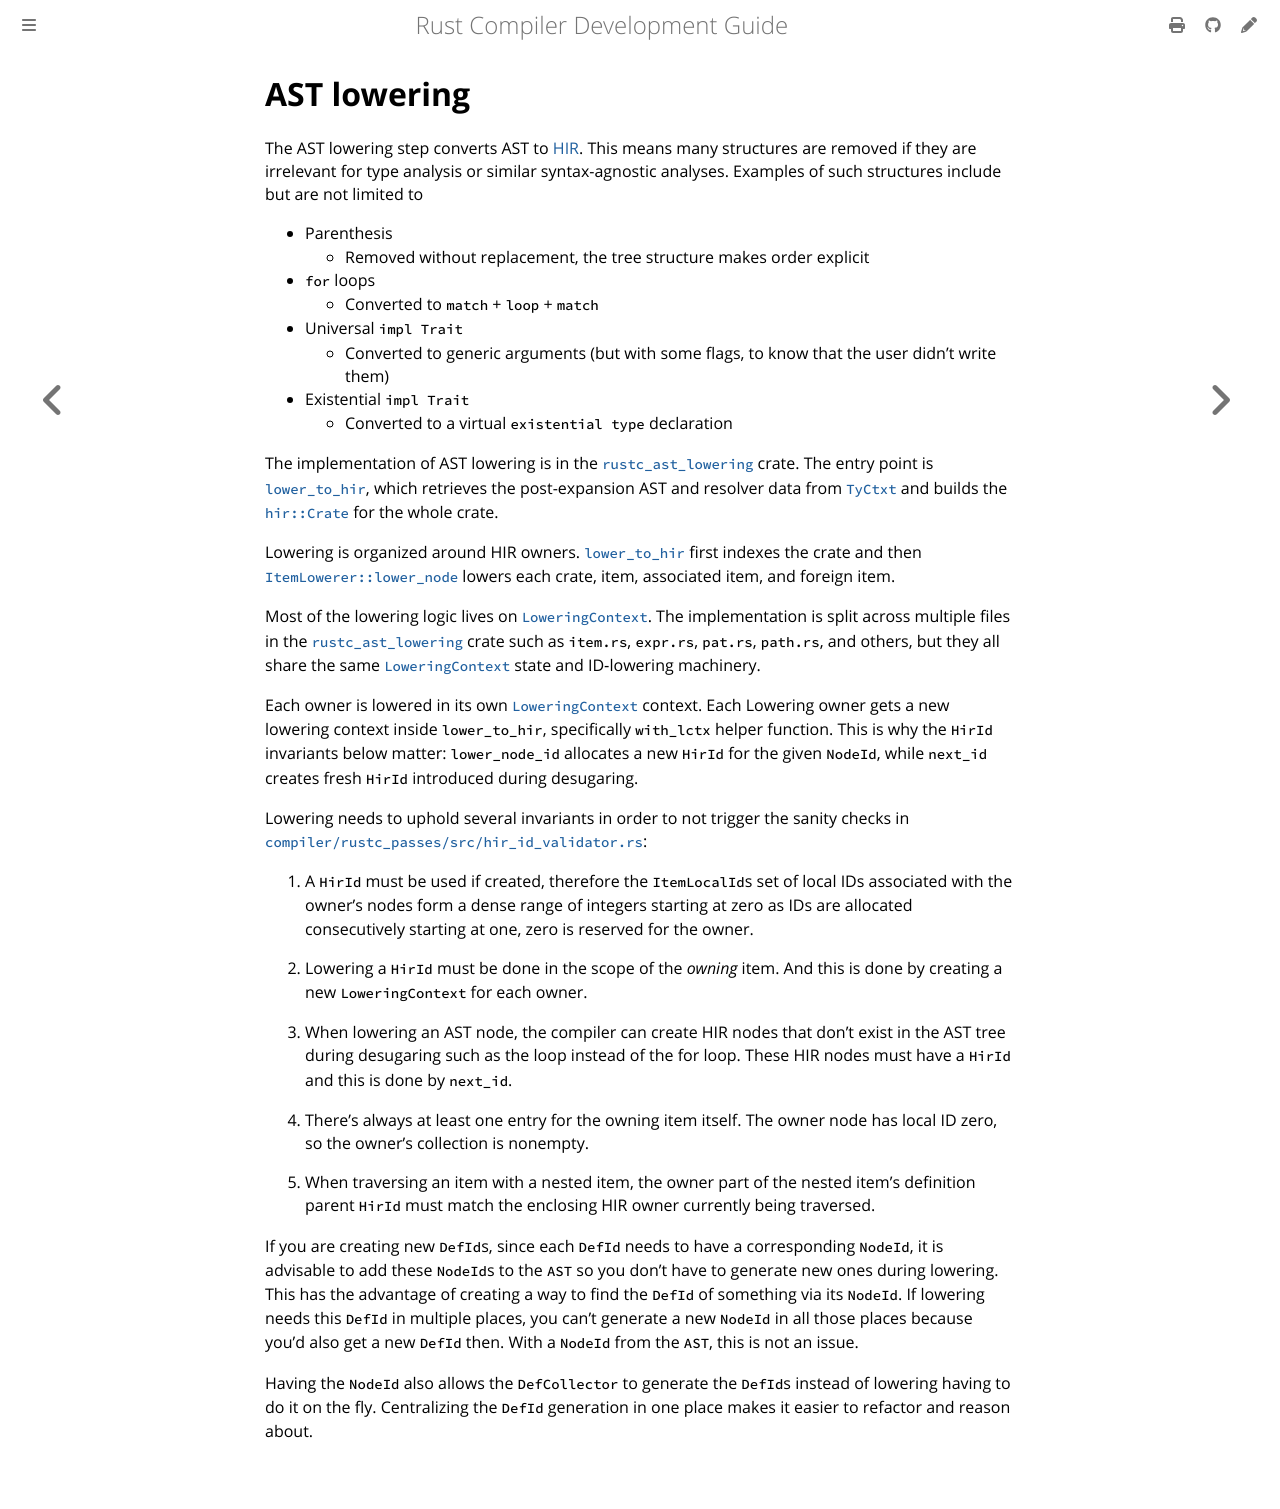

repository: rust-lang/rustc-dev-guide · page: hir/lowering.html · generator: mdbook

# AST lowering

The AST lowering step converts AST to [HIR](../hir.md).
This means many structures are removed if they are irrelevant
for type analysis or similar syntax-agnostic analyses.
Examples of such structures include but are not limited to

* Parenthesis
    * Removed without replacement, the tree structure makes order explicit
* `for` loops
    * Converted to `match` + `loop` + `match`
* Universal `impl Trait`
    * Converted to generic arguments
      (but with some flags, to know that the user didn't write them)
* Existential `impl Trait`
    * Converted to a virtual `existential type` declaration

The implementation of AST lowering is in the [`rustc_ast_lowering`] crate.
The entry point is [`lower_to_hir`], which retrieves the post-expansion AST
and resolver data from [`TyCtxt`] and builds the [`hir::Crate`] for the whole crate.

Lowering is organized around HIR owners.
[`lower_to_hir`] first indexes the
crate and then [`ItemLowerer::lower_node`] lowers each crate, item, associated
item, and foreign item.

Most of the lowering logic lives on [`LoweringContext`].
The implementation is
split across multiple files in the [`rustc_ast_lowering`] crate such as `item.rs`,
`expr.rs`, `pat.rs`, `path.rs`, and others, but they all share the same [`LoweringContext`]
state and ID‑lowering machinery.

Each owner is lowered in its own [`LoweringContext`] context.
Each Lowering owner gets a new lowering context inside `lower_to_hir`,
specifically `with_lctx` helper function.
This is why the `HirId` invariants below matter: `lower_node_id` allocates a new `HirId` for
the given `NodeId`, while `next_id` creates fresh `HirId` introduced during desugaring.

Lowering needs to uphold several invariants in order to not trigger the
sanity checks in [`compiler/rustc_passes/src/hir_id_validator.rs`][hir_id_validator]:

1. A `HirId` must be used if created,
   therefore the `ItemLocalId`s set of local IDs associated with the owner’s nodes
   form a dense range of integers starting at zero as IDs are allocated
   consecutively starting at one, zero is reserved for the owner.

2. Lowering a `HirId` must be done in the scope of the *owning* item.
   And this is done by creating a new `LoweringContext` for each owner.

3. When lowering an AST node,
   the compiler can create HIR nodes that don't exist in the AST tree during desugaring
   such as the loop instead of the for loop.
   These HIR nodes must have a `HirId` and this is done by `next_id`.

4. There's always at least one entry for the owning item itself.
   The owner node has local ID zero, so the owner’s collection is nonempty.

5. When traversing an item with a nested item,
   the owner part of the nested item's definition parent `HirId` must match
   the enclosing HIR owner currently being traversed.

[`rustc_ast_lowering`]: https://doc.rust-lang.org/nightly/nightly-rustc/rustc_ast_lowering/index.html
[`lower_to_hir`]: https://doc.rust-lang.org/nightly/nightly-rustc/rustc_ast_lowering/fn.lower_to_hir.html
[`TyCtxt`]: https://doc.rust-lang.org/nightly/nightly-rustc/rustc_middle/ty/context/struct.TyCtxt.html
[`hir::Crate`]: https://doc.rust-lang.org/nightly/nightly-rustc/rustc_middle/hir/struct.Crate.html
[`ItemLowerer::lower_node`]: https://doc.rust-lang.org/nightly/nightly-rustc/rustc_ast_lowering/item/struct.ItemLowerer.html
[`LoweringContext`]: https://doc.rust-lang.org/nightly/nightly-rustc/rustc_ast_lowering/struct.LoweringContext.html
[hir_id_validator]: https://github.com/rust-lang/rust/blob/HEAD/compiler/rustc_passes/src/hir_id_validator.rs

If you are creating new `DefId`s, since each `DefId` needs to have a
corresponding `NodeId`, it is advisable to add these `NodeId`s to the
`AST` so you don't have to generate new ones during lowering.
This has
the advantage of creating a way to find the `DefId` of something via its
`NodeId`.
If lowering needs this `DefId` in multiple places, you can't
generate a new `NodeId` in all those places because you'd also get a new
`DefId` then.
With a `NodeId` from the `AST`, this is not an issue.

Having the `NodeId` also allows the `DefCollector` to generate the `DefId`s
instead of lowering having to do it on the fly.
Centralizing the `DefId`
generation in one place makes it easier to refactor and reason about.
